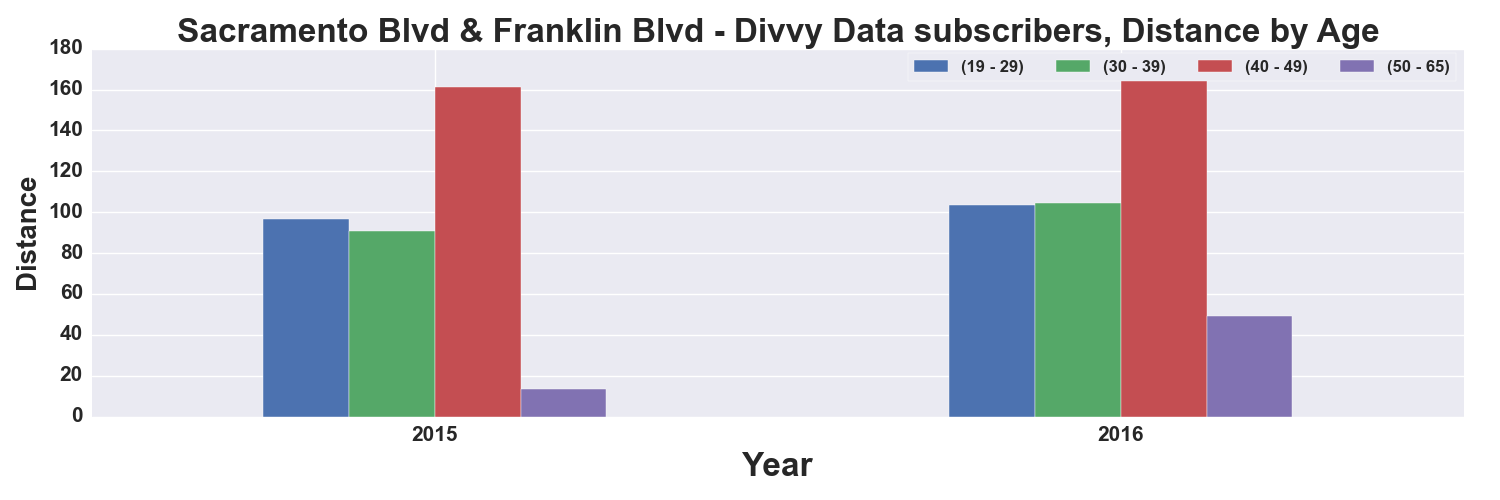

The table this chart was drawn from, first rows:
, START TIME YEAR, DISTANCE_Miles, DISTANCE_Miles, DISTANCE_Miles, DISTANCE_Miles
AGE_GROUP, , 19 - 29, 30 - 39, 40 - 49, 50 - 65
0, 2015, 96.65, 90.66, 161, 13.71
1, 2016, 103.3, 104.5, 174, 49.07
